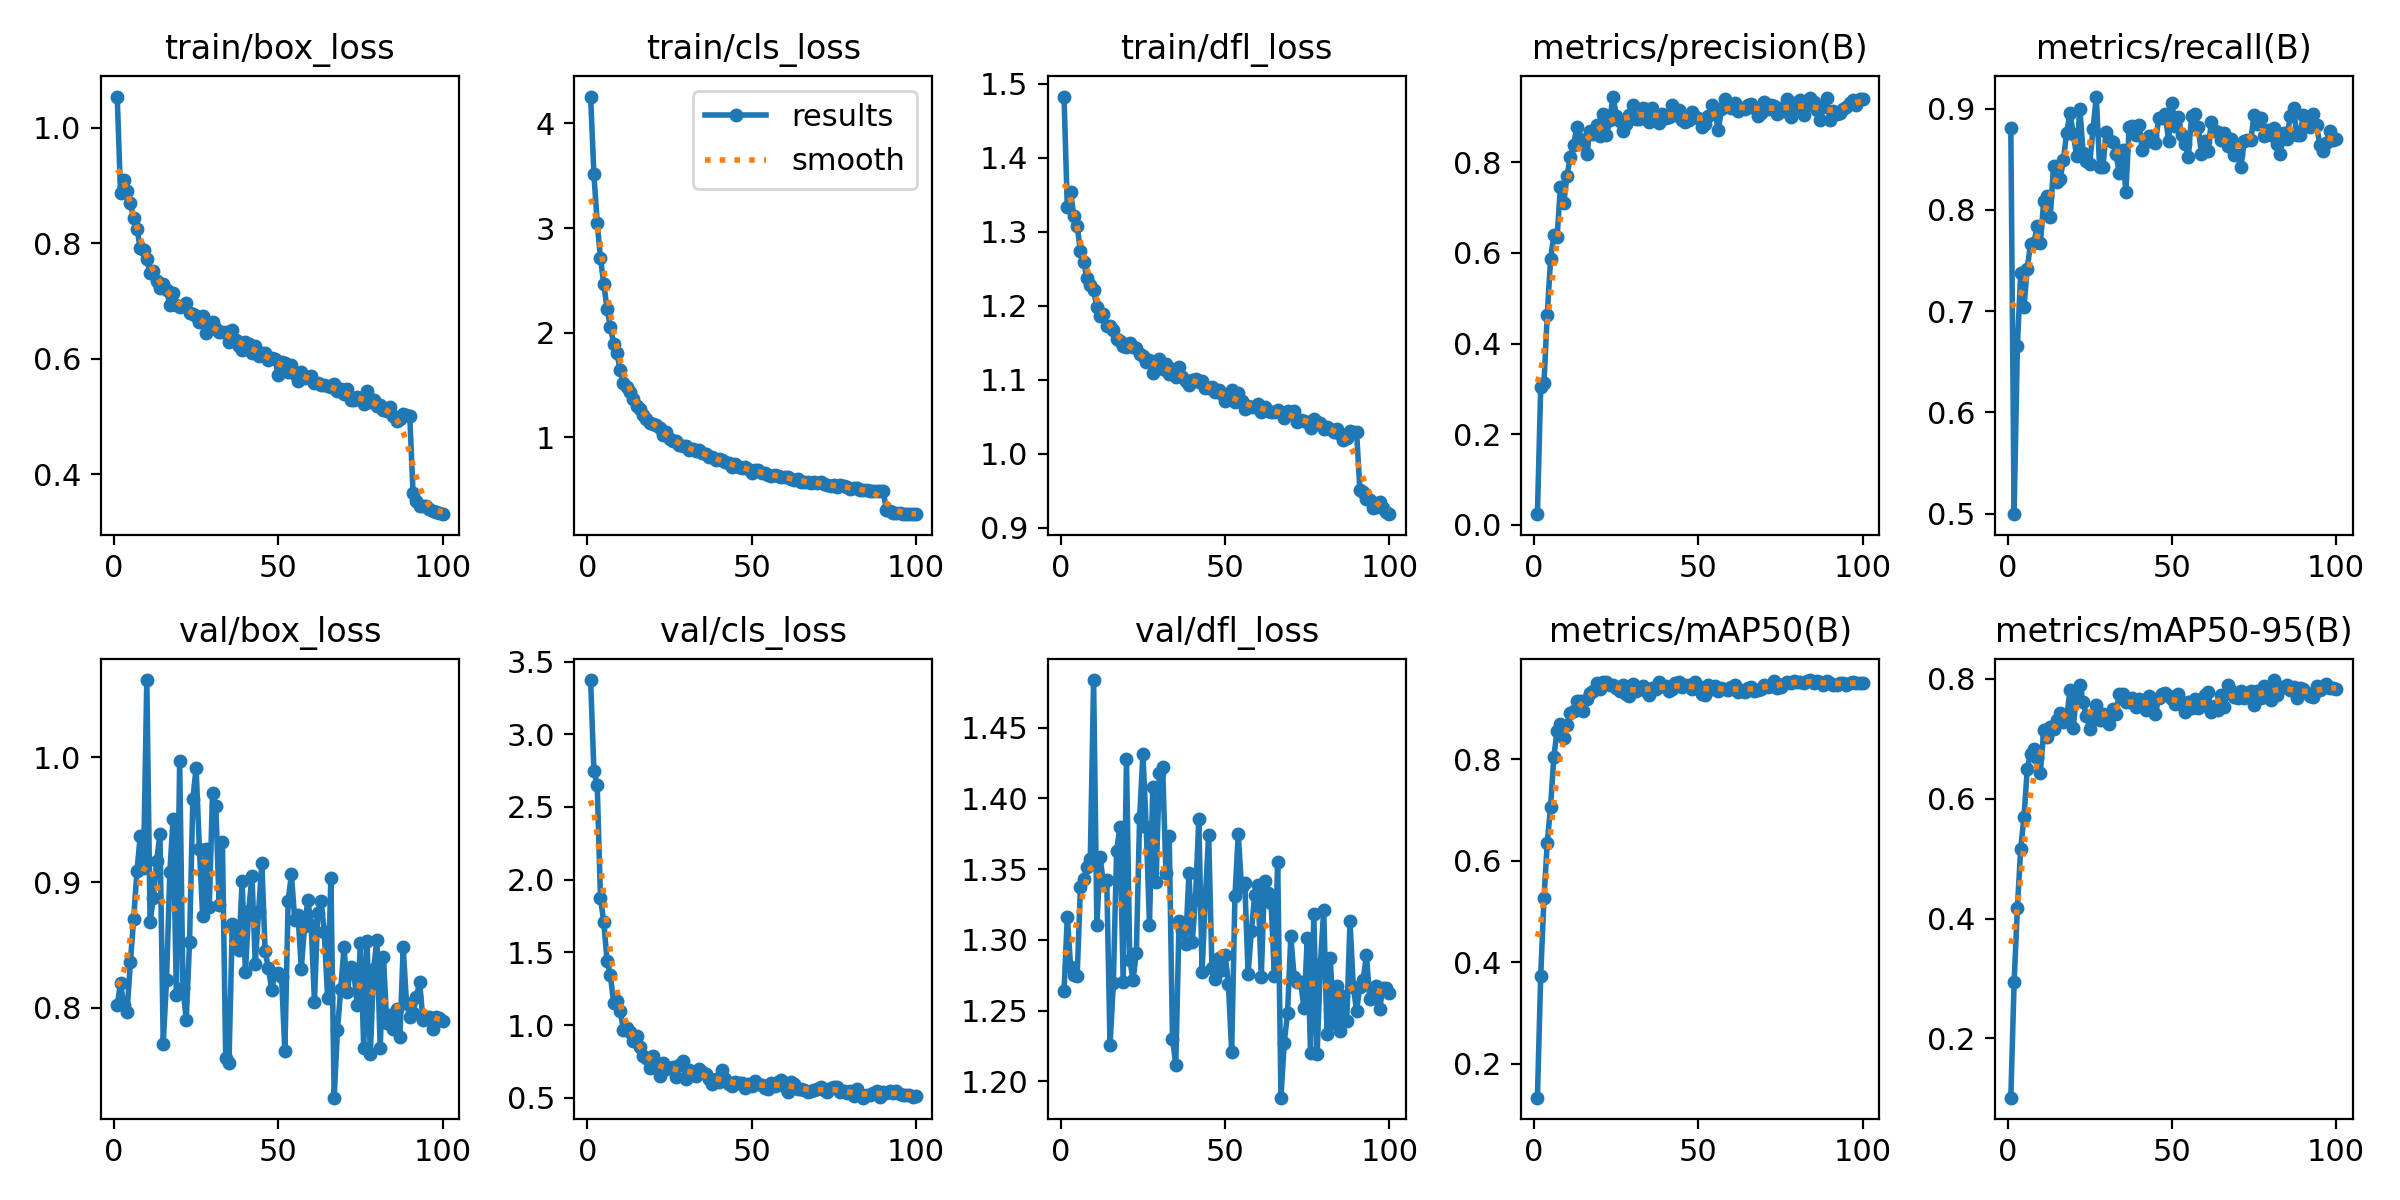

Values plotted in this chart, from the file beside it:
epoch, train/box_loss, train/cls_loss, train/dfl_loss, metrics/precision(B), metrics/recall(B), metrics/mAP50(B), metrics/mAP50-95(B), val/box_loss, val/cls_loss, val/dfl_loss, lr/pg0, lr/pg1, lr/pg2
1, 1.054, 4.257, 1.483, 0.02321, 0.8809, 0.1326, 0.1012, 0.8018, 3.373, 1.264, 0.0001098, 0.0001098, 0.0001098
2, 0.8871, 3.515, 1.334, 0.303, 0.4994, 0.3735, 0.2935, 0.8196, 2.748, 1.316, 0.0002187, 0.0002187, 0.0002187
3, 0.9097, 3.053, 1.354, 0.3133, 0.666, 0.5273, 0.4179, 0.8017, 2.654, 1.281, 0.0003253, 0.0003253, 0.0003253
4, 0.8909, 2.713, 1.321, 0.4641, 0.7372, 0.6357, 0.5164, 0.7964, 1.872, 1.275, 0.0003231, 0.0003231, 0.0003231
5, 0.869, 2.466, 1.308, 0.5873, 0.7043, 0.7067, 0.5692, 0.8363, 1.708, 1.274, 0.0003198, 0.0003198, 0.0003198
6, 0.8428, 2.232, 1.274, 0.6392, 0.7419, 0.8056, 0.6496, 0.8708, 1.444, 1.338, 0.0003165, 0.0003165, 0.0003165
7, 0.8244, 2.059, 1.259, 0.6358, 0.7662, 0.8567, 0.6748, 0.909, 1.345, 1.343, 0.0003132, 0.0003132, 0.0003132
8, 0.7917, 1.897, 1.237, 0.7463, 0.767, 0.8706, 0.6827, 0.9372, 1.155, 1.352, 0.0003099, 0.0003099, 0.0003099
9, 0.7881, 1.806, 1.228, 0.7103, 0.7836, 0.8415, 0.6686, 0.9118, 1.167, 1.357, 0.0003066, 0.0003066, 0.0003066
10, 0.7718, 1.641, 1.221, 0.7698, 0.7672, 0.8672, 0.6431, 1.062, 1.094, 1.484, 0.0003033, 0.0003033, 0.0003033
11, 0.7479, 1.525, 1.198, 0.812, 0.8085, 0.8924, 0.7145, 0.8686, 0.968, 1.31, 0.0003, 0.0003, 0.0003
12, 0.7508, 1.478, 1.186, 0.8378, 0.8135, 0.8949, 0.7025, 0.8875, 0.9808, 1.358, 0.0002967, 0.0002967, 0.0002967
13, 0.7348, 1.431, 1.189, 0.8779, 0.7926, 0.9149, 0.719, 0.9173, 0.9495, 1.339, 0.0002934, 0.0002934, 0.0002934
14, 0.7227, 1.363, 1.173, 0.8527, 0.8434, 0.9155, 0.7162, 0.9386, 0.8911, 1.343, 0.0002901, 0.0002901, 0.0002901
15, 0.7284, 1.303, 1.173, 0.8401, 0.8276, 0.8952, 0.7316, 0.7712, 0.9274, 1.226, 0.0002869, 0.0002869, 0.0002869
16, 0.7191, 1.274, 1.168, 0.818, 0.83, 0.9185, 0.7435, 0.8218, 0.8488, 1.269, 0.0002835, 0.0002835, 0.0002835
17, 0.6932, 1.213, 1.155, 0.8703, 0.8494, 0.9311, 0.728, 0.9081, 0.7904, 1.363, 0.0002803, 0.0002803, 0.0002803
18, 0.7139, 1.179, 1.153, 0.8635, 0.8762, 0.9345, 0.7346, 0.951, 0.7742, 1.38, 0.000277, 0.000277, 0.000277
19, 0.6933, 1.135, 1.145, 0.8826, 0.8953, 0.9497, 0.7812, 0.8101, 0.705, 1.27, 0.0002737, 0.0002737, 0.0002737
20, 0.6885, 1.129, 1.144, 0.8573, 0.8751, 0.9393, 0.7181, 0.9971, 0.7838, 1.428, 0.0002704, 0.0002704, 0.0002704
21, 0.6902, 1.116, 1.149, 0.9066, 0.8536, 0.9528, 0.7781, 0.816, 0.7075, 1.286, 0.0002671, 0.0002671, 0.0002671
22, 0.6956, 1.088, 1.144, 0.86, 0.8997, 0.9535, 0.7891, 0.7901, 0.6474, 1.272, 0.0002638, 0.0002638, 0.0002638
23, 0.6793, 1.023, 1.142, 0.8939, 0.8564, 0.9459, 0.7608, 0.8523, 0.7384, 1.291, 0.0002605, 0.0002605, 0.0002605
24, 0.6779, 1.048, 1.135, 0.9455, 0.8479, 0.9463, 0.7379, 0.9665, 0.6988, 1.386, 0.0002572, 0.0002572, 0.0002572
25, 0.6745, 0.9866, 1.132, 0.9032, 0.8454, 0.9411, 0.7169, 0.9914, 0.7037, 1.432, 0.0002539, 0.0002539, 0.0002539
26, 0.6637, 0.9671, 1.124, 0.8918, 0.8793, 0.9357, 0.735, 0.9267, 0.7097, 1.38, 0.0002506, 0.0002506, 0.0002506
27, 0.6738, 0.9679, 1.127, 0.8687, 0.9118, 0.9458, 0.757, 0.873, 0.6423, 1.311, 0.0002473, 0.0002473, 0.0002473
28, 0.6446, 0.9269, 1.109, 0.8849, 0.8425, 0.9297, 0.7322, 0.9271, 0.722, 1.408, 0.000244, 0.000244, 0.000244
29, 0.6531, 0.9201, 1.115, 0.9043, 0.8422, 0.9252, 0.7417, 0.8801, 0.7524, 1.341, 0.0002407, 0.0002407, 0.0002407
30, 0.6626, 0.9169, 1.129, 0.9276, 0.8764, 0.9486, 0.7305, 0.9717, 0.631, 1.418, 0.0002374, 0.0002374, 0.0002374
31, 0.6506, 0.8788, 1.115, 0.8948, 0.8684, 0.9341, 0.724, 0.9608, 0.6936, 1.422, 0.0002341, 0.0002341, 0.0002341
32, 0.6466, 0.887, 1.122, 0.8959, 0.8664, 0.9385, 0.75, 0.8822, 0.6545, 1.348, 0.0002308, 0.0002308, 0.0002308
33, 0.6454, 0.8679, 1.109, 0.92, 0.855, 0.9443, 0.7417, 0.9325, 0.652, 1.374, 0.0002275, 0.0002275, 0.0002275
34, 0.6464, 0.8778, 1.114, 0.9181, 0.8358, 0.934, 0.7747, 0.76, 0.6963, 1.23, 0.0002242, 0.0002242, 0.0002242
35, 0.6286, 0.848, 1.104, 0.8892, 0.8588, 0.9264, 0.7754, 0.7559, 0.6762, 1.212, 0.0002209, 0.0002209, 0.0002209
36, 0.6488, 0.8456, 1.118, 0.9208, 0.8175, 0.9418, 0.7607, 0.8668, 0.6606, 1.314, 0.0002176, 0.0002176, 0.0002176
37, 0.6315, 0.817, 1.104, 0.8976, 0.8813, 0.9395, 0.7615, 0.859, 0.6264, 1.307, 0.0002143, 0.0002143, 0.0002143
38, 0.6217, 0.8121, 1.098, 0.8869, 0.8829, 0.9524, 0.768, 0.846, 0.5959, 1.297, 0.000211, 0.000211, 0.000211
39, 0.6149, 0.7883, 1.093, 0.9067, 0.8734, 0.9455, 0.7524, 0.9009, 0.6265, 1.347, 0.0002077, 0.0002077, 0.0002077
40, 0.6289, 0.7906, 1.099, 0.8991, 0.8841, 0.9439, 0.7668, 0.8282, 0.6087, 1.298, 0.0002044, 0.0002044, 0.0002044
41, 0.6259, 0.7802, 1.101, 0.9004, 0.8588, 0.9358, 0.754, 0.8773, 0.6925, 1.329, 0.0002011, 0.0002011, 0.0002011
42, 0.6099, 0.763, 1.097, 0.9271, 0.8668, 0.9391, 0.7488, 0.9053, 0.6281, 1.385, 0.0001978, 0.0001978, 0.0001978
43, 0.6221, 0.7551, 1.099, 0.9053, 0.8732, 0.9505, 0.7721, 0.835, 0.5943, 1.278, 0.0001945, 0.0001945, 0.0001945
44, 0.6044, 0.7178, 1.089, 0.9161, 0.8729, 0.953, 0.7602, 0.8762, 0.5786, 1.33, 0.0001912, 0.0001912, 0.0001912
45, 0.6099, 0.7425, 1.089, 0.8928, 0.8663, 0.942, 0.7418, 0.9159, 0.6065, 1.374, 0.0001879, 0.0001879, 0.0001879
46, 0.6098, 0.7211, 1.09, 0.8893, 0.8904, 0.9474, 0.7685, 0.8449, 0.6011, 1.28, 0.0001846, 0.0001846, 0.0001846
47, 0.5967, 0.7067, 1.083, 0.8937, 0.8904, 0.946, 0.7746, 0.8313, 0.6034, 1.272, 0.0001813, 0.0001813, 0.0001813
48, 0.6011, 0.7134, 1.086, 0.9109, 0.895, 0.9391, 0.7771, 0.8143, 0.5641, 1.287, 0.0001781, 0.0001781, 0.0001781
49, 0.5998, 0.6956, 1.081, 0.9012, 0.8676, 0.9531, 0.7709, 0.8271, 0.5948, 1.278, 0.0001748, 0.0001748, 0.0001748
50, 0.5709, 0.6599, 1.071, 0.8975, 0.9053, 0.9449, 0.7672, 0.8278, 0.5835, 1.289, 0.0001715, 0.0001715, 0.0001715
51, 0.5944, 0.6917, 1.075, 0.8788, 0.883, 0.9287, 0.7589, 0.824, 0.6132, 1.269, 0.0001682, 0.0001682, 0.0001682
52, 0.592, 0.6915, 1.086, 0.8847, 0.8915, 0.9273, 0.7754, 0.765, 0.5914, 1.221, 0.0001649, 0.0001649, 0.0001649
53, 0.5773, 0.6654, 1.069, 0.9014, 0.8741, 0.9473, 0.7572, 0.8853, 0.585, 1.331, 0.0001616, 0.0001616, 0.0001616
54, 0.5886, 0.6619, 1.082, 0.9273, 0.8649, 0.938, 0.7444, 0.9067, 0.57, 1.375, 0.0001583, 0.0001583, 0.0001583
55, 0.5741, 0.637, 1.071, 0.9156, 0.8518, 0.9451, 0.7622, 0.87, 0.5611, 1.337, 0.000155, 0.000155, 0.000155
56, 0.5613, 0.6312, 1.06, 0.871, 0.8929, 0.9351, 0.7515, 0.8738, 0.5981, 1.34, 0.0001517, 0.0001517, 0.0001517
57, 0.5765, 0.6447, 1.065, 0.917, 0.895, 0.9401, 0.767, 0.8312, 0.5832, 1.276, 0.0001484, 0.0001484, 0.0001484
58, 0.5668, 0.6338, 1.063, 0.9393, 0.8816, 0.9384, 0.7521, 0.8651, 0.6064, 1.306, 0.0001451, 0.0001451, 0.0001451
59, 0.5672, 0.6265, 1.063, 0.9267, 0.855, 0.9359, 0.7547, 0.8857, 0.6247, 1.331, 0.0001418, 0.0001418, 0.0001418
60, 0.5696, 0.6203, 1.067, 0.9211, 0.8679, 0.943, 0.7724, 0.8662, 0.5764, 1.339, 0.0001385, 0.0001385, 0.0001385
... 40 more rows
